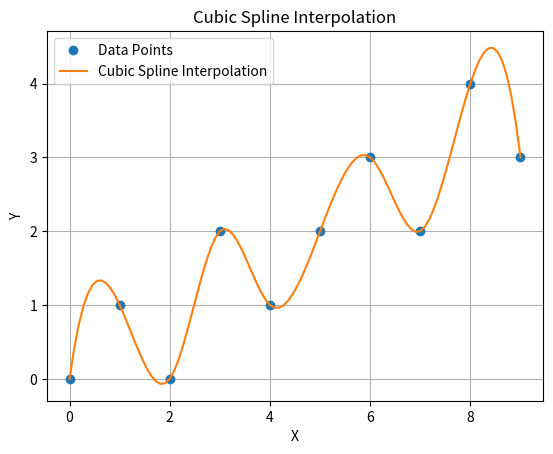

The matplotlib source for this figure:
import numpy as np
from scipy.interpolate import CubicSpline
import matplotlib.pyplot as plt

x = np.array([0, 1, 2, 3, 4, 5, 6, 7, 8, 9])
y = np.array([0, 1, 0, 2, 1, 2, 3, 2, 4, 3])

# 创建三次样条插值对象
cs = CubicSpline(x, y)

# 生成更多的点进行插值
x_interp = np.linspace(0, 9, 100)
y_interp = cs(x_interp)

# 绘制原始数据点和插值曲线
plt.figure()
plt.plot(x, y, 'o', label='Data Points')
plt.plot(x_interp, y_interp, label='Cubic Spline Interpolation')
plt.title('Cubic Spline Interpolation')
plt.xlabel('X')
plt.ylabel('Y')
plt.legend()
plt.grid(True)
plt.show()